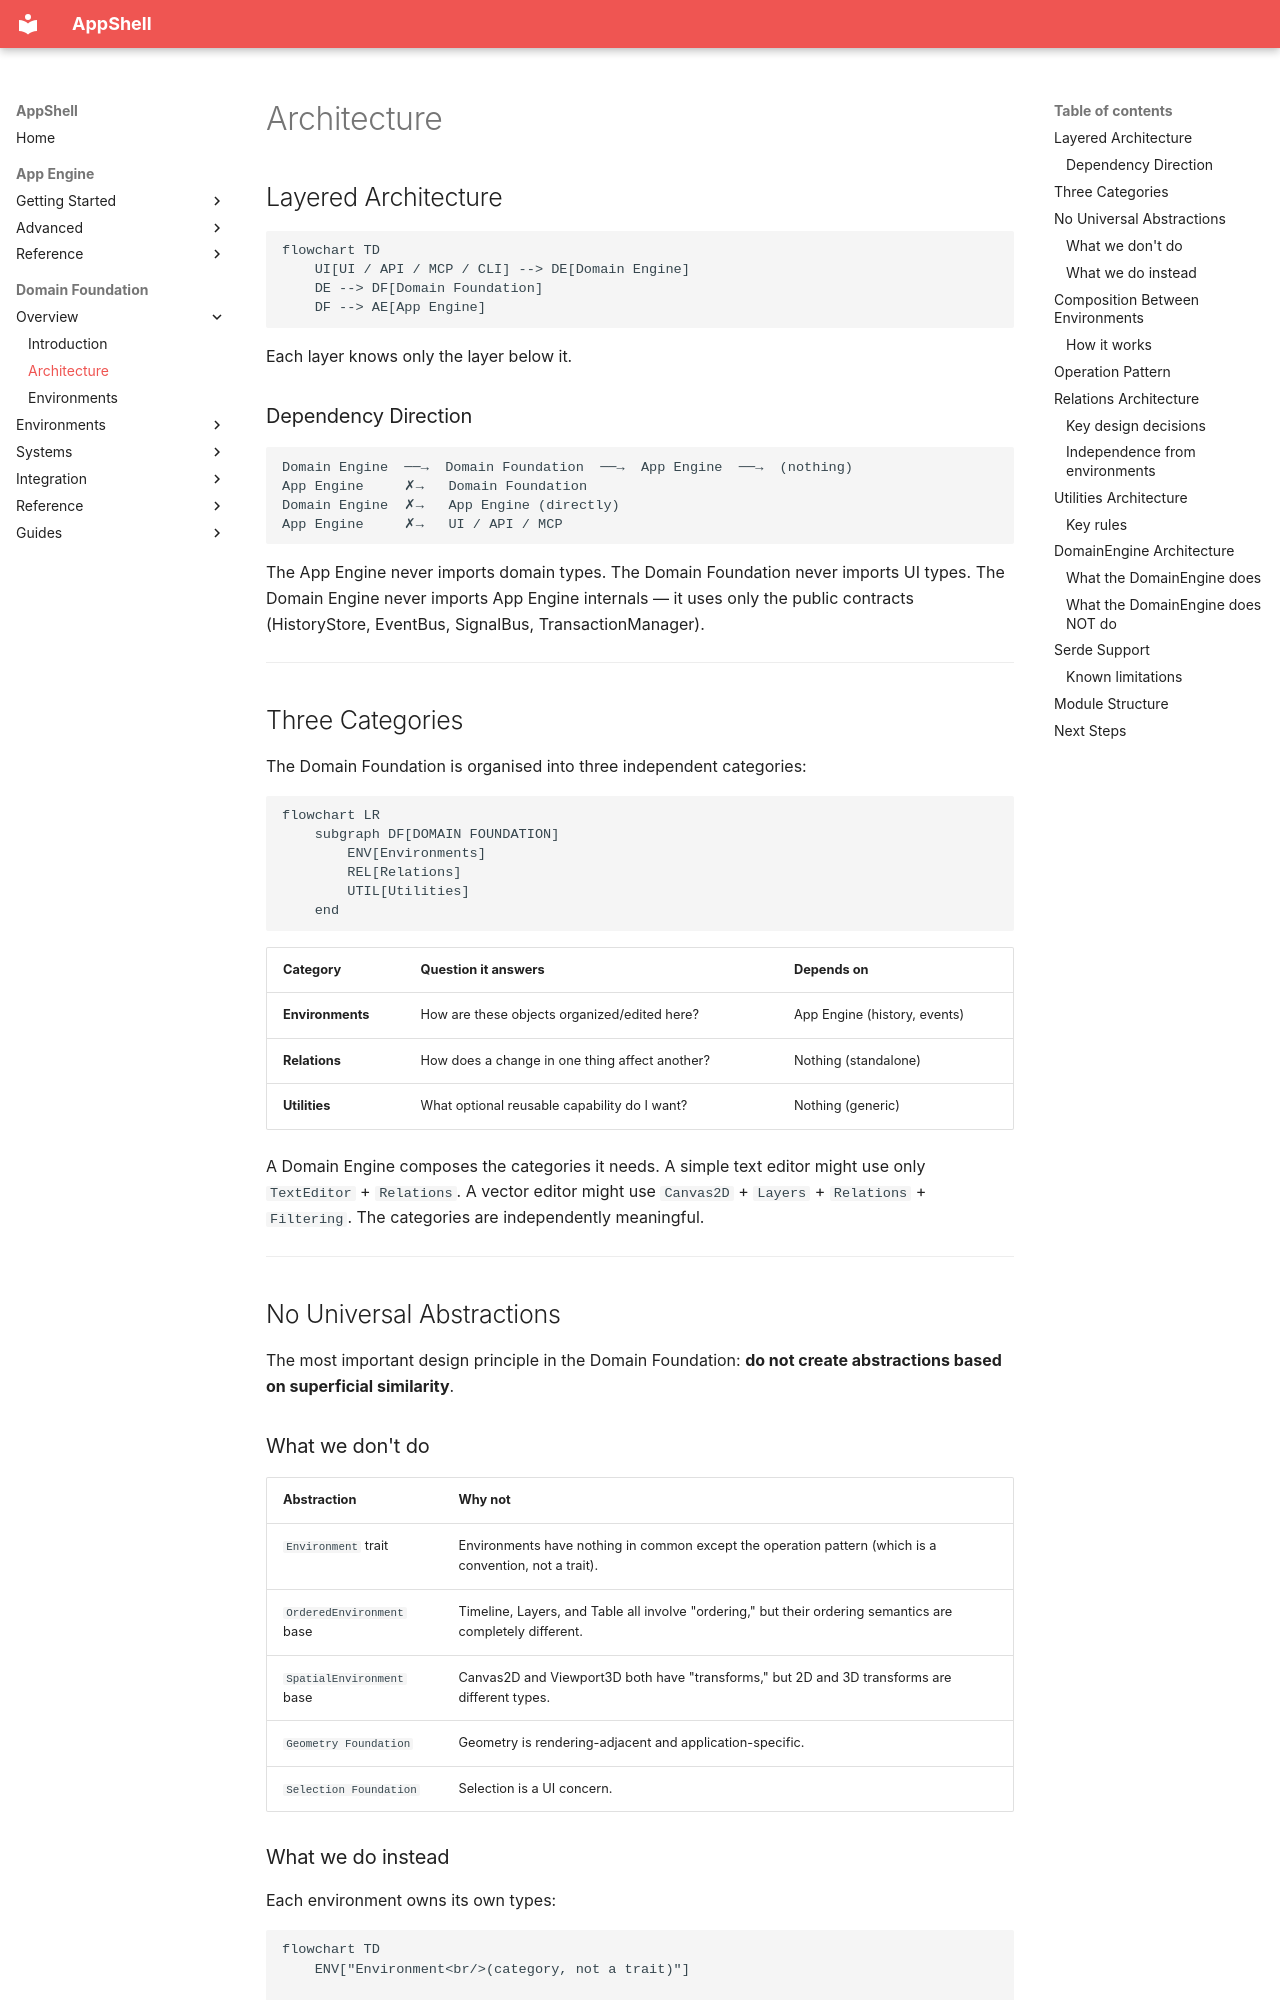

repository: Unique-Digital-Resources/AppShell · page: domain_docs/02-architecture/index.html · generator: mkdocs

# Architecture

## Layered Architecture

```mermaid
flowchart TD
    UI[UI / API / MCP / CLI] --> DE[Domain Engine]
    DE --> DF[Domain Foundation]
    DF --> AE[App Engine]
```

Each layer knows only the layer below it.

### Dependency Direction

```text
Domain Engine  ──→  Domain Foundation  ──→  App Engine  ──→  (nothing)
App Engine     ✗→   Domain Foundation
Domain Engine  ✗→   App Engine (directly)
App Engine     ✗→   UI / API / MCP
```

The App Engine never imports domain types. The Domain Foundation never imports UI types. The Domain Engine never imports App Engine internals — it uses only the public contracts (HistoryStore, EventBus, SignalBus, TransactionManager).

---

## Three Categories

The Domain Foundation is organised into three independent categories:

```mermaid
flowchart LR
    subgraph DF[DOMAIN FOUNDATION]
        ENV[Environments]
        REL[Relations]
        UTIL[Utilities]
    end
```

| Category | Question it answers | Depends on |
|---|---|---|
| **Environments** | How are these objects organized/edited here? | App Engine (history, events) |
| **Relations** | How does a change in one thing affect another? | Nothing (standalone) |
| **Utilities** | What optional reusable capability do I want? | Nothing (generic) |

A Domain Engine composes the categories it needs. A simple text editor might use only `TextEditor` + `Relations`. A vector editor might use `Canvas2D` + `Layers` + `Relations` + `Filtering`. The categories are independently meaningful.

---

## No Universal Abstractions

The most important design principle in the Domain Foundation: **do not create abstractions based on superficial similarity**.

### What we don't do

| Abstraction | Why not |
|---|---|
| `Environment` trait | Environments have nothing in common except the operation pattern (which is a convention, not a trait). |
| `OrderedEnvironment` base | Timeline, Layers, and Table all involve "ordering," but their ordering semantics are completely different. |
| `SpatialEnvironment` base | Canvas2D and Viewport3D both have "transforms," but 2D and 3D transforms are different types. |
| `Geometry Foundation` | Geometry is rendering-adjacent and application-specific. |
| `Selection Foundation` | Selection is a UI concern. |
